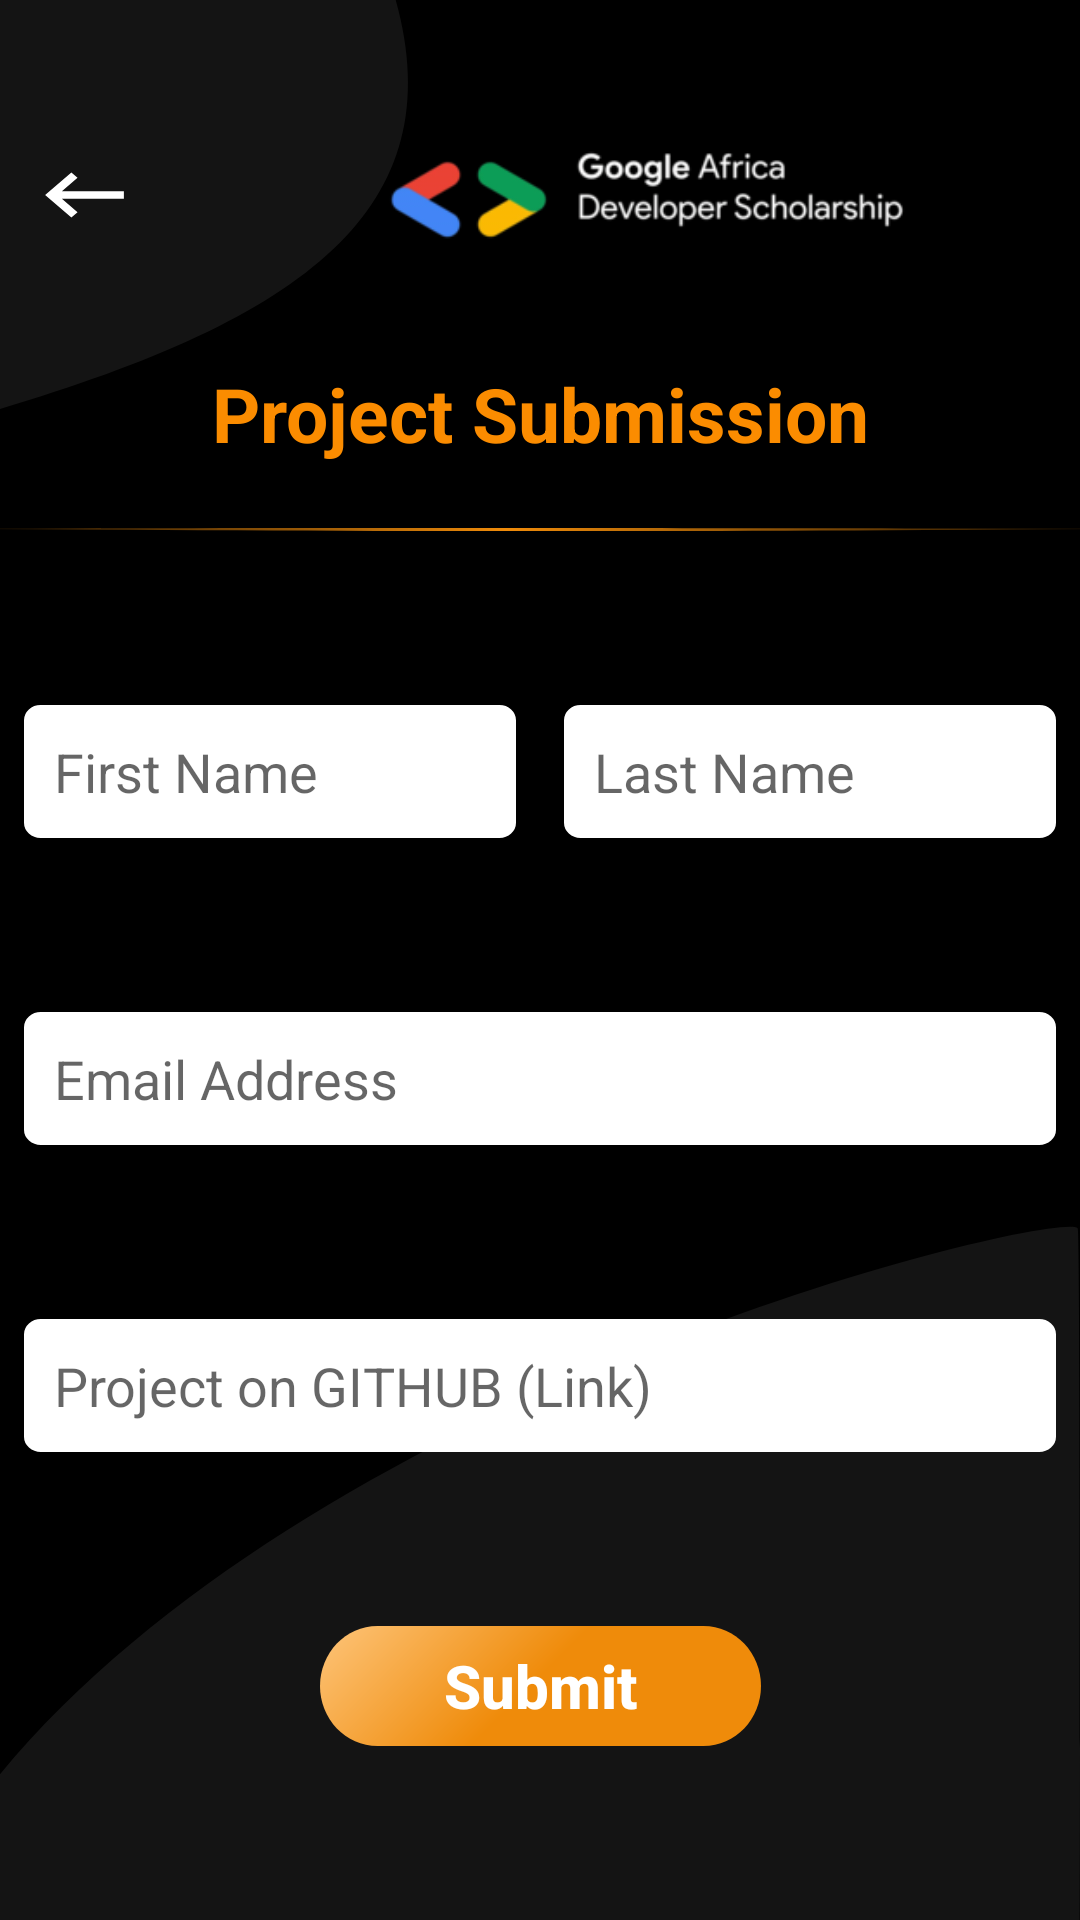

The Android layout XML behind this screen, and the referenced resources:
<!-- AndroidManifest.xml: application theme AppTheme -->
<!-- res/layout/activity_submit.xml -->
<?xml version="1.0" encoding="utf-8"?>
<androidx.constraintlayout.widget.ConstraintLayout xmlns:android="http://schemas.android.com/apk/res/android"
    xmlns:app="http://schemas.android.com/apk/res-auto"
    xmlns:tools="http://schemas.android.com/tools"
    android:layout_width="match_parent"
    android:layout_height="match_parent"
    android:background="@drawable/background"
    android:fitsSystemWindows="true"
    tools:context=".SubmitActivity">

    <androidx.appcompat.widget.Toolbar
        android:id="@+id/toolbar"
        android:layout_width="match_parent"
        android:layout_height="30dp"
        android:layout_marginTop="50dp"
        app:layout_constraintEnd_toEndOf="parent"
        app:layout_constraintStart_toStartOf="parent"
        app:layout_constraintTop_toTopOf="parent"
        app:logo="@drawable/gads_logo_title_c"
        app:navigationIcon="@drawable/back" />


    <EditText
        android:id="@+id/firstname"
        android:layout_width="0dp"
        android:layout_height="wrap_content"
        android:layout_marginStart="8dp"
        android:layout_marginEnd="8dp"
        android:background="@drawable/textarea_small"
        android:ems="10"
        android:hint="First Name"
        android:inputType="textPersonName"
        android:outlineProvider="background"
        android:padding="@dimen/text_area_padding"
        app:layout_constraintBottom_toTopOf="@+id/email"
        app:layout_constraintEnd_toStartOf="@+id/lastname"
        app:layout_constraintHorizontal_bias="0.5"
        app:layout_constraintStart_toStartOf="parent"
        app:layout_constraintTop_toBottomOf="@+id/divider" />

    <EditText
        android:id="@+id/lastname"
        android:layout_width="0dp"
        android:layout_height="wrap_content"
        android:layout_marginStart="8dp"
        android:layout_marginEnd="8dp"
        android:background="@drawable/textarea_small"
        android:ems="10"
        android:hint="Last Name"
        android:inputType="textPersonName"
        android:outlineProvider="background"
        android:padding="@dimen/text_area_padding"
        app:layout_constraintBottom_toTopOf="@+id/email"
        app:layout_constraintEnd_toEndOf="parent"
        app:layout_constraintHorizontal_bias="0.5"
        app:layout_constraintStart_toEndOf="@+id/firstname"
        app:layout_constraintTop_toBottomOf="@+id/divider" />

    <EditText
        android:id="@+id/email"
        android:layout_width="0dp"
        android:layout_height="wrap_content"
        android:layout_marginStart="8dp"
        android:layout_marginEnd="8dp"
        android:background="@drawable/textarea_big"
        android:ems="10"
        android:hint="Email Address"
        android:inputType="textPersonName"
        android:outlineProvider="background"
        android:padding="@dimen/text_area_padding"
        app:layout_constraintBottom_toTopOf="@+id/github"
        app:layout_constraintEnd_toEndOf="parent"
        app:layout_constraintHorizontal_bias="0.5"
        app:layout_constraintStart_toStartOf="parent"
        app:layout_constraintTop_toBottomOf="@+id/firstname" />

    <EditText
        android:id="@+id/github"
        android:layout_width="0dp"
        android:layout_height="wrap_content"
        android:layout_marginStart="8dp"
        android:layout_marginEnd="8dp"
        android:background="@drawable/textarea_big"
        android:ems="10"
        android:hint="Project on GITHUB (Link)"
        android:inputType="textPersonName"
        android:outlineProvider="background"
        android:padding="@dimen/text_area_padding"
        app:layout_constraintBottom_toTopOf="@+id/btn_submit2"
        app:layout_constraintEnd_toEndOf="parent"
        app:layout_constraintHorizontal_bias="0.5"
        app:layout_constraintStart_toStartOf="parent"
        app:layout_constraintTop_toBottomOf="@+id/email" />

    <Button
        android:id="@+id/btn_submit2"
        style="@style/Widget.AppCompat.Button.Borderless"
        android:layout_width="147dp"
        android:layout_height="40dp"
        android:layout_weight="1"
        android:background="@drawable/submit_btn2"
        android:gravity="center"
        android:minHeight="0dp"
        android:paddingLeft="32dp"
        android:paddingTop="0dp"
        android:paddingRight="32dp"
        android:paddingBottom="0dp"
        android:text="@string/submit"
        android:textAllCaps="false"
        android:textColor="@android:color/white"
        android:textSize="20sp"
        android:textStyle="bold"
        app:backgroundTint="@null"
        app:layout_constraintBottom_toBottomOf="parent"
        app:layout_constraintEnd_toEndOf="parent"
        app:layout_constraintStart_toStartOf="parent"
        app:layout_constraintTop_toBottomOf="@+id/github" />

    <View
        android:id="@+id/divider"
        android:layout_width="409dp"
        android:layout_height="1dp"
        android:layout_marginStart="1dp"
        android:layout_marginTop="96dp"
        android:layout_marginEnd="1dp"
        android:background="@drawable/line"
        app:layout_constraintEnd_toEndOf="parent"
        app:layout_constraintStart_toStartOf="parent"
        app:layout_constraintTop_toBottomOf="@+id/toolbar" />
   
    <TextView
        android:id="@+id/textView2"
        android:layout_width="wrap_content"
        android:layout_height="wrap_content"
        android:text="Project Submission"
        android:textColor="#FB8C00"
        android:textSize="25sp"
        android:textStyle="bold"
        app:layout_constraintBottom_toTopOf="@+id/divider"
        app:layout_constraintEnd_toEndOf="parent"
        app:layout_constraintStart_toStartOf="parent"
        app:layout_constraintTop_toBottomOf="@+id/toolbar"
        app:layout_constraintVertical_bias="0.65999997" />


</androidx.constraintlayout.widget.ConstraintLayout>
<!-- resources referenced by this layout -->
<resources>
  <dimen name="text_area_padding">10dp</dimen>
  <!-- drawable back (drawable) -->
  <vector xmlns:android="http://schemas.android.com/apk/res/android"
      android:width="35dp"
      android:height="30dp"
      android:tint="#FFFFFF"
      android:viewportWidth="24"
      android:viewportHeight="24">
      <path
          android:fillColor="@android:color/white"
          android:pathData="M21,11H6.83l3.58,-3.59L9,6l-6,6 6,6 1.41,-1.41L6.83,13H21z" />
  </vector>
  <!-- drawable background (drawable) -->
  <?xml version="1.0" encoding="utf-8"?>
  <vector xmlns:android="http://schemas.android.com/apk/res/android"
      android:width="262dp"
      android:height="540dp"
      android:viewportWidth="262"
      android:viewportHeight="540">
      <path
          android:fillColor="#141414"
          android:pathData="M0 0h262v540H0z" />
      <path
          android:fillColor="#000"
          android:fillType="evenOdd"
          android:pathData="M96 0h166v491.67c0-56.15-0.08-141.74-0.53-146.09c-0.67-6.5-180.91 41-261.47 153.44V115C73.5 89.77 110.11 58.85 96 0zm165.98 540s0.02-19.87 0.02-46.91V540h-0.02z" />
  </vector>
  <!-- drawable submit_btn2 (drawable) -->
  <?xml version="1.0" encoding="utf-8"?>
  <vector xmlns:android="http://schemas.android.com/apk/res/android"
      xmlns:aapt="http://schemas.android.com/aapt"
      android:width="119dp"
      android:height="31dp"
      android:viewportWidth="119"
      android:viewportHeight="31">
      <path android:pathData="M0 15.5c0-8.56 6.94-15.5 15.5-15.5h88c8.56 0 15.5 6.94 15.5 15.5v0c0 8.56-6.94 15.5-15.5 15.5h-88c-8.56 0-15.5-6.94-15.5-15.5z">
          <aapt:attr name="android:fillColor">
              <gradient
                  android:endX="-6.73"
                  android:endY="-22.47"
                  android:startX="42.64"
                  android:startY="29.06"
                  android:type="linear">
                  <item
                      android:color="#EF8B0A"
                      android:offset="0" />
                  <item
                      android:color="#FDC275"
                      android:offset="0.68" />
              </gradient>
          </aapt:attr>
      </path>
  </vector>
  <!-- drawable textarea_big (drawable) -->
  <?xml version="1.0" encoding="utf-8"?>
  <vector xmlns:android="http://schemas.android.com/apk/res/android"
      android:width="244dp"
      android:height="35dp"
      android:viewportWidth="244"
      android:viewportHeight="35">
      <path
          android:fillColor="#FFF"
          android:pathData="M0.5 4c0-1.93 1.57-3.5 3.5-3.5h236c1.93 0 3.5 1.57 3.5 3.5v27c0 1.93-1.57 3.5-3.5 3.5h-236c-1.93 0-3.5-1.57-3.5-3.5z"
          android:strokeWidth="1"
          android:strokeColor="#FFF" />
  </vector>
  <!-- drawable textarea_small (drawable) -->
  <?xml version="1.0" encoding="utf-8"?>
  <vector xmlns:android="http://schemas.android.com/apk/res/android"
      android:width="119dp"
      android:height="35dp"
      android:viewportWidth="119"
      android:viewportHeight="35">
      <path
          android:fillColor="#FFF"
          android:pathData="M0.5 4c0-1.93 1.57-3.5 3.5-3.5h111c1.93 0 3.5 1.57 3.5 3.5v27c0 1.93-1.57 3.5-3.5 3.5h-111c-1.93 0-3.5-1.57-3.5-3.5z"
          android:strokeWidth="1"
          android:strokeColor="#FFF" />
  </vector>
  <string name="submit">Submit</string>
  <style name="AppTheme" parent="Theme.MaterialComponents.DayNight.NoActionBar">
          
          <item name="colorPrimary">@color/colorPrimary</item>
          <item name="colorPrimaryDark">@color/colorPrimaryDark</item>
          <item name="colorAccent">@color/colorAccent</item>
      </style>
  <color name="colorPrimary">#6200EE</color>
  <color name="colorPrimaryDark">#3700B3</color>
  <color name="colorAccent">#03DAC5</color>
</resources>
